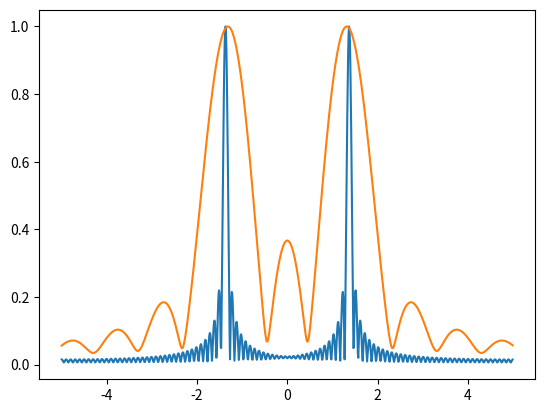
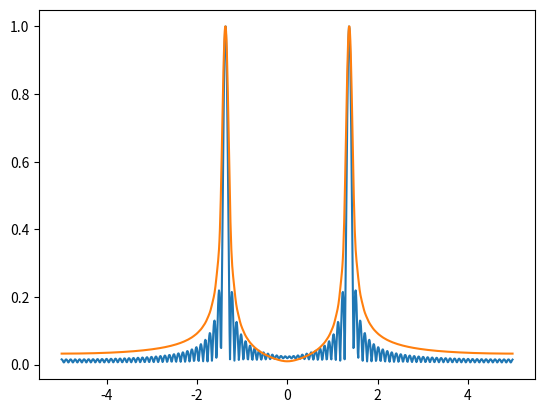

These charts were generated, in order, by the following Python code:
#!/usr/bin/env python3
# -*- coding: utf-8 -*-
"""
Created on Tue Oct 26 09:21:41 2021

@author: lfairgrievepark12
"""

import numpy as np
import matplotlib.pyplot as plt

import numpy as np
import matplotlib.pyplot as plt

kp=1.37
x=np.linspace(0,10,101)
f=np.sin(2*np.pi*kp*x)
fs=10

N=1024
nVals = np.arange(start = 0,stop = N)
fVals=np.arange(start = -N/2,stop = N/2)*fs/N
print(fVals)

fft = abs(np.fft.fftshift(np.fft.fft(f,N)))


def analfft(kt,kp,N):
    fft = np.zeros(len(kt),dtype=complex)
    for i in range(len(kt)):
        fft1 = (1-np.exp(-2*np.pi*1j*(kt[i]+kp)))/(1-np.exp(-2*np.pi*1j*(kt[i]+kp)/(N)))
        fft2 = (1-np.exp(-2*np.pi*1j*(kt[i]-kp)))/(1-np.exp(-2*np.pi*1j*(kt[i]-kp)/(N)))
        fft[i] = (fft1-fft2)/(2j)
    return abs(fft)  

analfft = analfft(fVals,kp,N)

plt.figure(1)
plt.plot(fVals,fft/max(fft),label='true_fft')
plt.plot(fVals,analfft/max(analfft),label='analytic_fft')

fwin = f*(0.5-0.5*np.cos(2*np.pi*x/N))
fftfwin = abs(np.fft.fftshift(np.fft.fft(fwin,N)))

plt.figure(2)
plt.plot(fVals,fft/max(fft),label='fft')
plt.plot(fVals,fftfwin/max(fftfwin),label='fft_window')
'''
fftwin = np.fft.fft((0.5-0.5*np.cos(2*np.pi*x/N)),N)
plt.figure(3)
plt.plot(fVals,np.(fftwin))
print(fftwin)
'''
